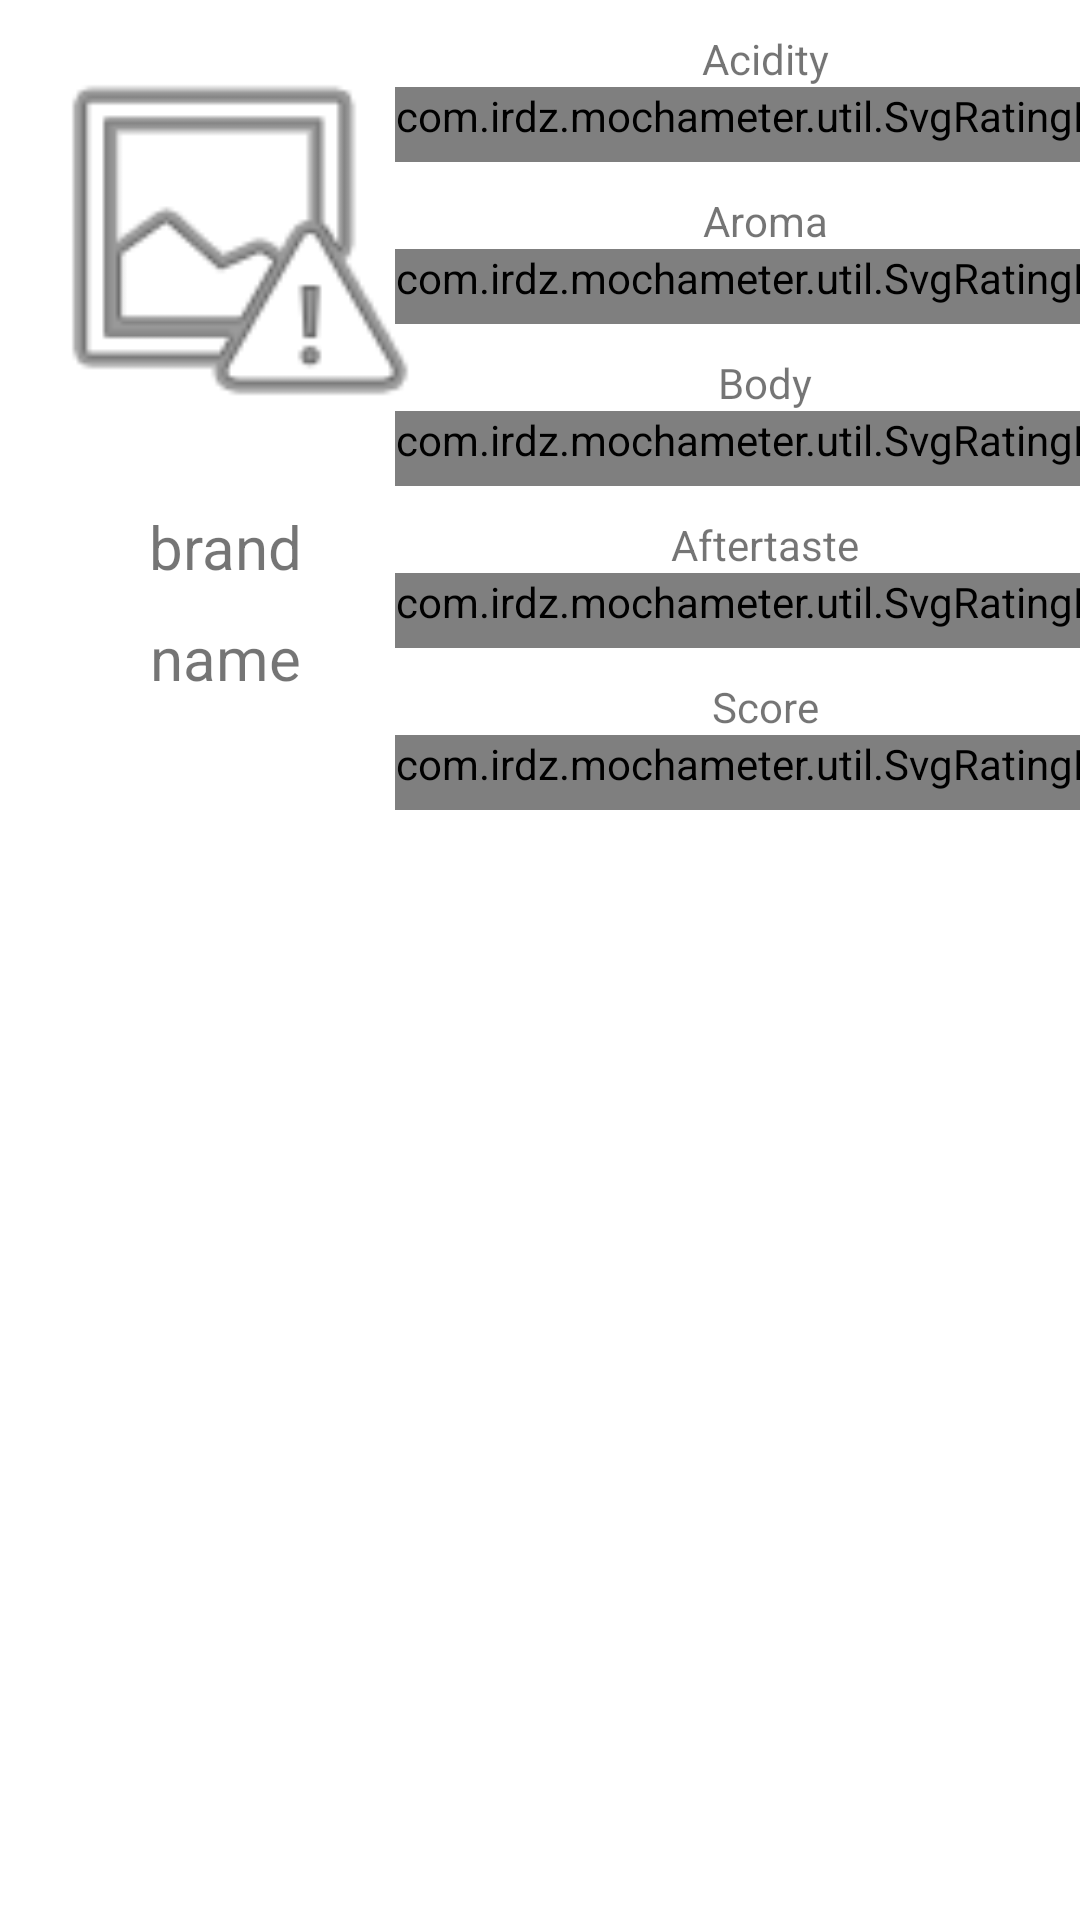

This screen was rendered from an Android layout file. Write that file and the resources it references.
<!-- AndroidManifest.xml: application theme Theme.Mochameter -->
<!-- res/layout/fragment_ranking_list.xml -->
<?xml version="1.0" encoding="utf-8"?>
<androidx.constraintlayout.widget.ConstraintLayout xmlns:android="http://schemas.android.com/apk/res/android"
    xmlns:app="http://schemas.android.com/apk/res-auto"
    xmlns:tools="http://schemas.android.com/tools"
    android:layout_width="match_parent"
    android:layout_height="match_parent"
    android:orientation="horizontal"
    android:paddingVertical="10dp"
    tools:context=".ui.ranking.RankingListAdapter">


    <ImageView
        android:id="@+id/ivCoffeeRanking"
        android:layout_width="wrap_content"
        android:layout_height="wrap_content"
        android:layout_weight="1"
        android:foregroundGravity="center_vertical|center_horizontal"
        android:src="@android:drawable/ic_menu_report_image"
        app:layout_constraintHeight="138.5dp"
        app:layout_constraintTop_toTopOf="parent"
        app:layout_constraintStart_toStartOf="parent"
        app:layout_constraintWidth="150dp" />

    <TextView
        android:id="@+id/tvBrand"
        android:layout_width="wrap_content"
        android:layout_height="wrap_content"
        android:layout_marginTop="20dp"
        android:text="brand"
        android:textAlignment="center"
        android:textSize="20sp"
        app:layout_constraintStart_toStartOf="parent"
        app:layout_constraintTop_toBottomOf="@id/ivCoffeeRanking"
        app:layout_constraintWidth="150dp" />

    <TextView
        android:id="@+id/tvName"
        android:layout_width="match_parent"
        android:layout_height="wrap_content"
        android:layout_marginTop="10dp"
        android:text="name"
        android:textAlignment="center"
        android:textSize="20sp"
        app:layout_constraintTop_toBottomOf="@id/tvBrand"
        app:layout_constraintWidth="150dp" />

    <TextView
        android:id="@+id/tvAcidity"
        android:layout_width="wrap_content"
        android:layout_height="wrap_content"
        android:text="@string/acidity"
        app:layout_constraintRight_toRightOf="parent"
        app:layout_constraintLeft_toRightOf="@id/ivCoffeeRanking"
        app:layout_constraintTop_toTopOf="parent"/>

    <com.irdz.mochameter.util.SvgRatingBar
        android:id="@+id/rbAcidity"
        style="@style/coffeeRatingBar"
        android:layout_width="wrap_content"
        android:layout_height="wrap_content"
        android:isIndicator="true"
        android:rating="0"
        android:stepSize="0.5"
        app:layout_constraintLeft_toRightOf="@id/ivCoffeeRanking"
        app:layout_constraintRight_toRightOf="parent"
        app:layout_constraintTop_toBottomOf="@id/tvAcidity" />

    <TextView
        android:id="@+id/tvAroma"
        android:layout_width="wrap_content"
        android:layout_height="wrap_content"
        android:text="@string/aroma"
        app:layout_constraintLeft_toRightOf="@id/ivCoffeeRanking"
        app:layout_constraintTop_toBottomOf="@id/rbAcidity"
        app:layout_constraintRight_toRightOf="parent"
        android:layout_marginVertical="10dp"/>

    <com.irdz.mochameter.util.SvgRatingBar
        android:id="@+id/rbAroma"
        style="@style/coffeeRatingBar"
        android:layout_width="wrap_content"
        android:layout_height="wrap_content"
        android:isIndicator="true"
        android:rating="0"
        android:stepSize="0.5"
        app:layout_constraintLeft_toRightOf="@id/ivCoffeeRanking"
        app:layout_constraintRight_toRightOf="parent"
        app:layout_constraintTop_toBottomOf="@id/tvAroma" />

    <TextView
        android:id="@+id/tvBody"
        android:layout_width="wrap_content"
        android:layout_height="wrap_content"
        android:text="@string/body"
        app:layout_constraintLeft_toRightOf="@id/ivCoffeeRanking"
        app:layout_constraintTop_toBottomOf="@id/rbAroma"
        app:layout_constraintRight_toRightOf="parent"
        android:layout_marginVertical="10dp"/>

    <com.irdz.mochameter.util.SvgRatingBar
        android:id="@+id/rbBody"
        style="@style/coffeeRatingBar"
        android:layout_width="wrap_content"
        android:layout_height="wrap_content"
        android:isIndicator="true"
        android:rating="0"
        android:stepSize="0.5"
        app:layout_constraintLeft_toRightOf="@id/ivCoffeeRanking"
        app:layout_constraintRight_toRightOf="parent"
        app:layout_constraintTop_toBottomOf="@id/tvBody"/>

    <TextView
        android:id="@+id/tvAftertaste"
        android:layout_width="wrap_content"
        android:layout_height="wrap_content"
        android:text="@string/aftertaste"
        app:layout_constraintLeft_toRightOf="@id/ivCoffeeRanking"
        app:layout_constraintTop_toBottomOf="@id/rbBody"
        app:layout_constraintRight_toRightOf="parent"
        android:layout_marginVertical="10dp"/>

    <com.irdz.mochameter.util.SvgRatingBar
        android:id="@+id/rbAftertaste"
        style="@style/coffeeRatingBar"
        android:layout_width="wrap_content"
        android:layout_height="wrap_content"
        android:isIndicator="true"
        android:rating="0"
        android:stepSize="0.5"
        app:layout_constraintLeft_toRightOf="@id/ivCoffeeRanking"
        app:layout_constraintRight_toRightOf="parent"
        app:layout_constraintTop_toBottomOf="@id/tvAftertaste" />

    <TextView
        android:id="@+id/tvScore"
        android:layout_width="wrap_content"
        android:layout_height="wrap_content"
        android:layout_marginVertical="10dp"
        android:text="@string/score"
        app:layout_constraintLeft_toRightOf="@id/tvName"
        app:layout_constraintRight_toRightOf="parent"
        app:layout_constraintTop_toBottomOf="@id/rbAftertaste" />

    <com.irdz.mochameter.util.SvgRatingBar
        android:id="@+id/rbScore"
        style="@style/coffeeRatingBar"
        android:layout_width="wrap_content"
        android:layout_height="wrap_content"
        android:isIndicator="true"
        android:rating="0"
        android:stepSize="0.5"
        app:flow_verticalStyle="spread_inside"
        app:layout_constraintLeft_toRightOf="@id/ivCoffeeRanking"
        app:layout_constraintRight_toRightOf="parent"
        app:layout_constraintTop_toBottomOf="@id/tvScore" />


</androidx.constraintlayout.widget.ConstraintLayout>
<!-- resources referenced by this layout -->
<resources>
  <string name="acidity">Acidity</string>
  <string name="aftertaste">Aftertaste</string>
  <string name="aroma">Aroma</string>
  <string name="body">Body</string>
  <string name="score">Score</string>
  <style name="coffeeRatingBar" parent="@android:style/Widget.RatingBar">
          <item name="android:progressDrawable">@drawable/custom_rating_bar</item>
          <item name="android:minHeight">25dp</item>
          <item name="android:maxHeight">25dp</item>
          <item name="android:numStars">5</item>
  
      </style>
  <style name="Theme.Mochameter" parent="Theme.MaterialComponents.DayNight.DarkActionBar">
          
          <item name="colorPrimary">#8B572A</item>
          <item name="colorPrimaryVariant">#5D3A1A</item>
          <item name="colorOnPrimary">#E2DCCC</item>
          
          <item name="colorSecondary">#E2DCCC</item>
          <item name="colorSecondaryVariant">#F4D3B7</item>
          <item name="colorOnSecondary">@color/black</item>
          
          <item name="android:statusBarColor">?attr/colorPrimaryVariant</item>
          <item name="android:navigationBarColor">?attr/colorPrimaryVariant</item>
          
      </style>
  <!-- drawable custom_rating_bar (drawable) -->
  <?xml version="1.0" encoding="utf-8"?>
  <layer-list xmlns:android="http://schemas.android.com/apk/res/android">
      <item android:id="@android:id/background"
          android:drawable="@drawable/ic_empty2" />
  
      <item android:id="@android:id/secondaryProgress"
          android:drawable="@drawable/ic_empty2" />
  
      <item android:id="@android:id/progress"
          android:drawable="@drawable/ic_full2" />
  </layer-list>
  <color name="black">#FF000000</color>
  <!-- drawable ic_empty2: vector/xml drawable (drawable, 79221 chars, omitted) -->
  <!-- drawable ic_full2: vector/xml drawable (drawable, 81752 chars, omitted) -->
</resources>
